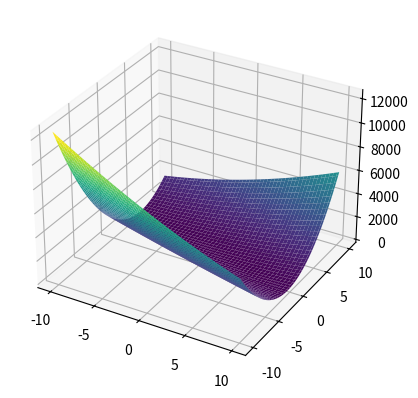

Recreate this plot in Python.
'''
This file is a try to create a graph of Cost Function
'''

import numpy as np
import matplotlib.pyplot as plt

x = np.array([1, 2, 3, 4, 5])
y = np.array([3, 5, 7, 9, 11])

costArr = []

def lr(w0, w1, x):
    return w0 + w1*x

def cost(w0, w1, x,y):
    return np.sum((lr(w0, w1, x) - y)**2)

def gradient(w0, w1, x, y):
    dw0 = np.sum(lr(w0, w1, x) - y)
    dw1 = np.sum((lr(w0, w1, x) - y)*x)
    return dw0, dw1

def gd(w0, w1, x, y, alpha, epochs):
    for i in range(epochs):
        dw0, dw1 = gradient(w0, w1, x, y)
        w0 = w0 - alpha*dw0
        w1 = w1 - alpha*dw1
        costArr.append(cost(w0, w1, x, y))
    return w0, w1

w0, w1 = gd(0,0, x, y, 0.01, 1000)
print(w0, w1)

# Create a meshgrid for w0 and w1 to calculate cost
w0_range = np.linspace(-10, 10, 100)
w1_range = np.linspace(-10, 10, 100)
W0, W1 = np.meshgrid(w0_range, w1_range)
Z = np.array([cost(w0, w1, x, y) for w0, w1 in zip(W0.flatten(), W1.flatten())]).reshape(W0.shape)

# Plot the cost function
fig = plt.figure()
ax = fig.add_subplot(111, projection='3d')
ax.plot_surface(W0, W1, Z, cmap='viridis')
plt.show()